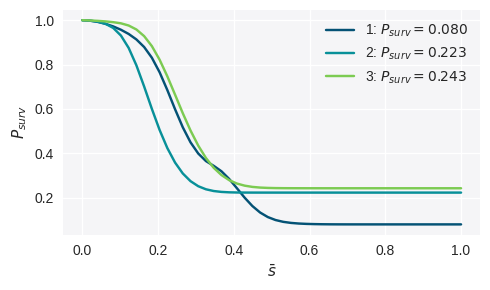

This figure's Python source: (Note: this script raises an exception after producing the figure.)
from matplotlib import pyplot as plt
import numpy as np

p1_901 = [1,0.9978097062867732,0.9923478502007843,0.9836834233027807,0.9720007071655521,0.9569710077916969,0.9379987618871746,0.9132984920319027,0.8792062282430388,0.8309399730955234,0.7655045241752846,0.6852788761411895,0.5988457864402207,0.5174029854820789,0.44963345938981575,0.39910462338947705,0.36495378934669825,0.34363818373412336,0.31924162476304835,0.28459855775315934,0.24289894999813694,0.20023140789675414,0.1625993738297828,0.13333463037513132,0.11275546294305794,0.09937805606264603,0.09119437358937224,0.08639215451221172,0.08361718142677214,0.08199205051880579,0.0810163271412528,0.08042765667110248,0.08008679330390447,0.07990648070575895,0.07981974279202837,0.07978239794223292,0.07976810246654083,0.07976324744303753,0.07976178269873405,0.07976138844102028,0.07976129308199807,0.07976127216173465,0.07976126795649571,0.07976126717182497,0.07976126702835662,0.07976126699308841,0.07976126697172459,0.07976126694862262,0.07976126692099146,0.07976126688790629]

p2_1730 = [1,0.9980493628470153,0.9934946542167825,0.983841443017776,0.965178769880396,0.9307886899462247,0.8749915057171558,0.7965755819080579,0.7013314571287093,0.6004713610346393,0.5054571868537796,0.42379290733574443,0.3584341810311157,0.3092922045236959,0.2746242413788038,0.2518135388132832,0.2379122558598992,0.23011862006890094,0.22612316314662734,0.22425934698572914,0.22347106502817085,0.22316954119582924,0.22306540550856438,0.2230329695607099,0.22302386513344993,0.2230215638915839,0.22302104081827412,0.22302083092658154,0.22302060611084654,0.22302036941331496,0.2230201074061274,0.22301980934958054,0.22301955261727224,0.2230193430951606,0.2230191816585525,0.2230190677849042,0.22301899514601323,0.22301895326624033,0.22301893123861521,0.22301892044995142,0.22301891537226737,0.22301891300003915,0.22301891188555054,0.22301891136831534,0.22301891113944688,0.223018911046,0.22301891101150798,0.22301891100007812,0.22301891099663357,0.22301891099562227]

p3_pre =  [1,0.9988199829210764,0.9970925231966434,0.9946205148645837,0.9911097945653651,0.985922656152879,0.9760960280198735,0.9581431915077061,0.9282660824015465,0.8832390493818749,0.8220650908604128,0.7472232799690895,0.6644372545039814,0.5808681294878626,0.5029037239065512,0.43483484294381475,0.3787021234449025,0.33477702025607436,0.3021391144255782,0.2791576056866641,0.263877258345994,0.2543253338892832,0.24873640558777618,0.2456871703297149,0.2441292556641625,0.24334777458555254,0.24297299490883362,0.24280040844650091,0.24270277931274992,0.24264410081621243,0.24261024939243436,0.24259179268217193,0.24258237521652293,0.24257790351207595,0.24257593297322363,0.2425751276247698,0.24257482203673503,0.24257471407818385,0.24257467840296512,0.24257466730255575,0.24257466402156463,0.24257466308781564,0.24257466282325238,0.24257466273956385,0.24257466270055858,0.24257466266947772,0.24257466263651695,0.24257466259887367,0.24257466255546462,0.24257466250558896]

plt.style.use("seaborn-v0_8")
custom_style = {
    "axes.facecolor": "#F5F5F7",
}
plt.rcParams.update(custom_style)
Diverging = [
    "#045275",
    "#089099",
    "#7ccb52",
    "#E99471",
    "#DC3977",
    "#7C1D6F",
    "#FCDE9C",
]
fig, ax = plt.subplots(figsize=(5,3))
s = np.linspace(0, 1, len(p1_901))
ax.plot(s, p1_901, label="1: $P_{surv}="+f"{p1_901[-1]:.3f}$",c=Diverging[0])
s = np.linspace(0, 1, len(p2_1730))
ax.plot(s, p2_1730, label="2: $P_{surv}="+f"{p2_1730[-1]:.3f}$",c=Diverging[1])
s = np.linspace(0, 1, len(p3_pre))
ax.plot(s, p3_pre, label="3: $P_{surv}="+f"{p3_pre[-1]:.3f}$",c=Diverging[2])

ax.set_xlabel(r"$\bar{s}$")
ax.set_ylabel(r"$P_{surv}$")
ax.legend()
fig.tight_layout()
fig.savefig("data/SSG/figures/01-Psurv.pdf")
plt.show()
